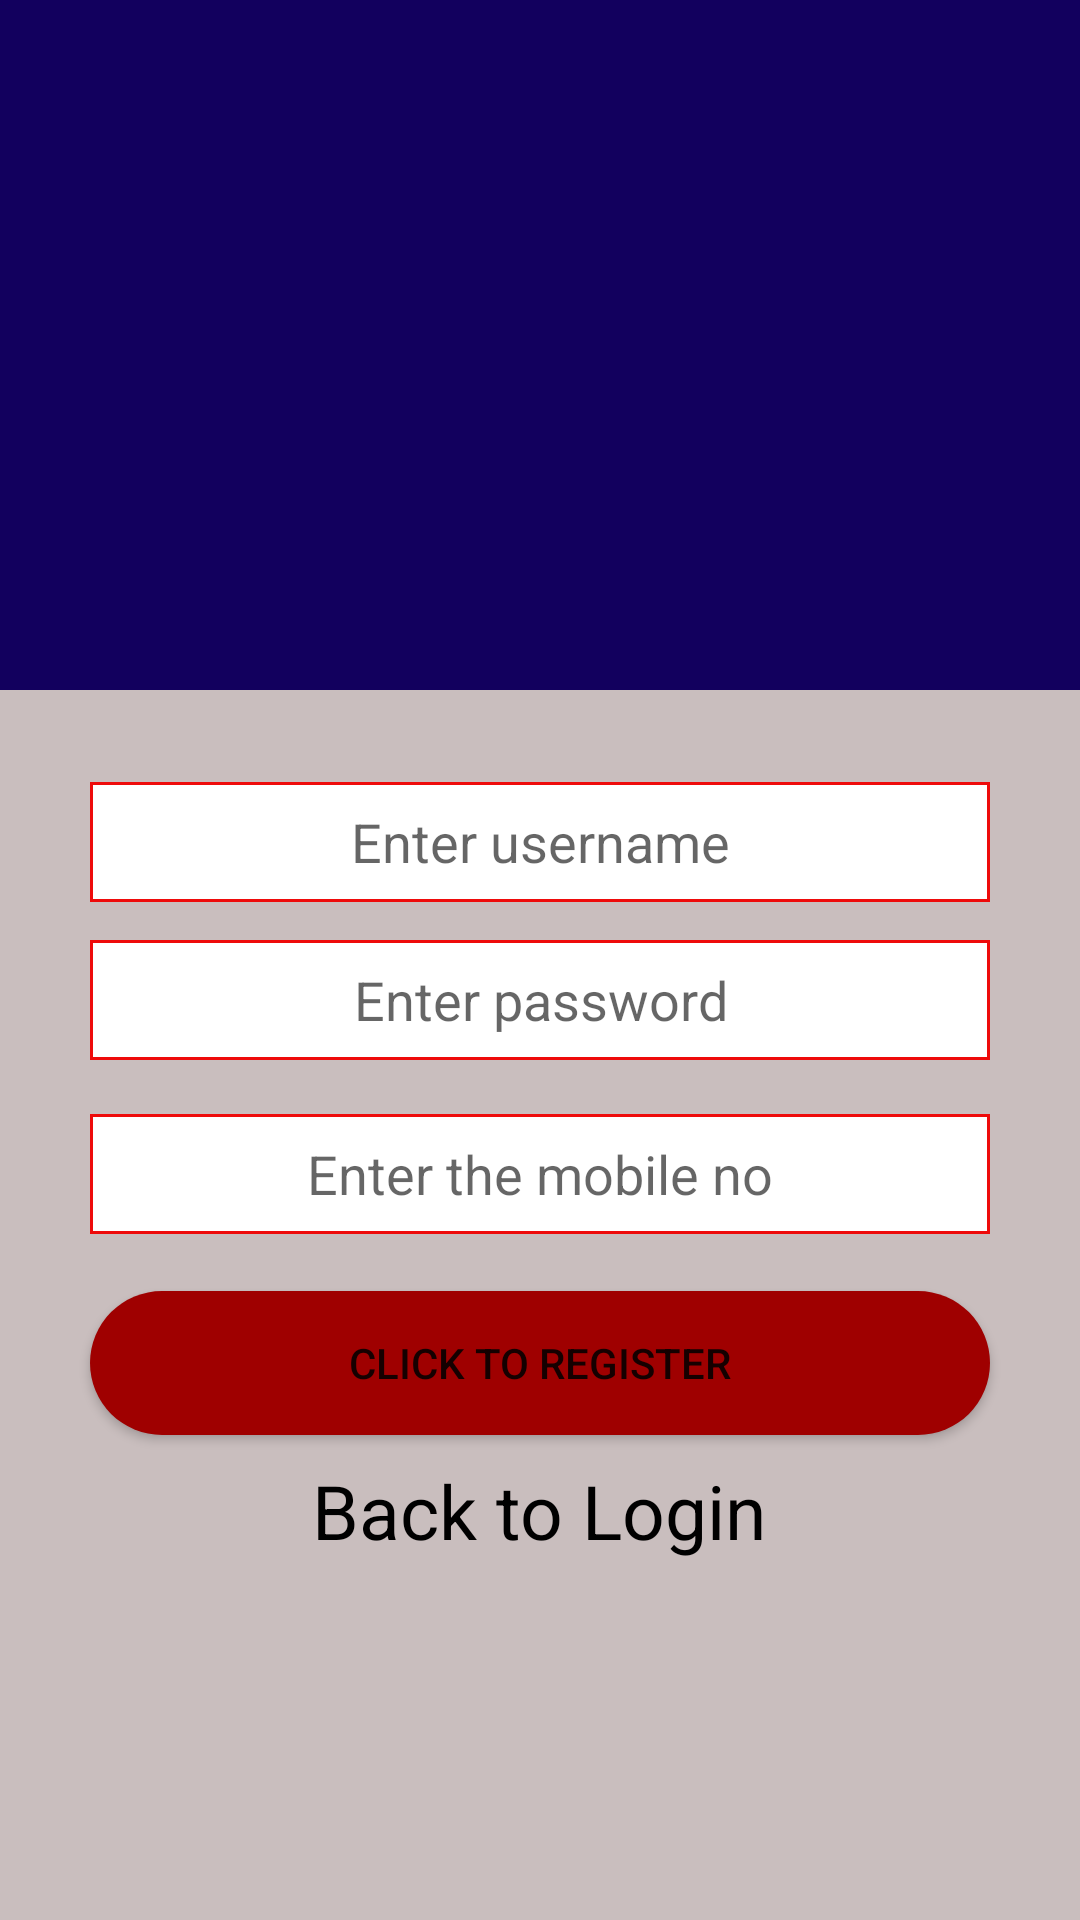

Layout XML and referenced resources for this Android screen:
<!-- AndroidManifest.xml: application theme AppTheme -->
<!-- res/layout/activity_register.xml -->
<?xml version="1.0" encoding="utf-8"?>
<androidx.constraintlayout.widget.ConstraintLayout xmlns:android="http://schemas.android.com/apk/res/android"
    xmlns:app="http://schemas.android.com/apk/res-auto"
    xmlns:tools="http://schemas.android.com/tools"
    android:layout_width="match_parent"
    android:layout_height="match_parent"
    android:background="#C9BEBE"
    tools:context=".activity.RegisterActivity">
    <LinearLayout
        android:layout_width="match_parent"
        android:layout_height="230dp"
        android:background="#12005e"
        android:gravity="center"
        android:orientation="vertical"
        app:layout_constraintBottom_toBottomOf="parent"
        app:layout_constraintEnd_toEndOf="parent"
        app:layout_constraintStart_toStartOf="parent"
        app:layout_constraintTop_toTopOf="parent"
        app:layout_constraintVertical_bias="0.0">
        <ImageView
            android:id="@+id/imageView"
            android:layout_width="100dp"
            android:layout_height="100dp"
            android:layout_gravity="center"
            android:layout_marginTop="5dp"
            app:srcCompat="@drawable/ad">
        </ImageView>
    </LinearLayout>
    <EditText
        android:id="@+id/email"
        android:layout_width="300dp"
        android:layout_height="40dp"
        android:background="@drawable/outline"
        android:ems="10"
        android:textAlignment="center"
        android:hint="Enter username"
        android:layout_marginTop="50dp"
        android:inputType="textEmailAddress"
        app:layout_constraintBottom_toBottomOf="parent"
        app:layout_constraintEnd_toEndOf="parent"
        app:layout_constraintStart_toStartOf="parent"
        app:layout_constraintTop_toTopOf="parent"
        app:layout_constraintVertical_bias="0.383" />

    <EditText
        android:id="@+id/password"
        android:layout_width="300dp"
        android:layout_height="40dp"
        android:background="@drawable/outline"
        android:textAlignment="center"
        android:ems="10"
        android:hint="Enter password"
        android:layout_marginTop="50dp"
        android:inputType="textPassword"
        app:layout_constraintBottom_toBottomOf="parent"
        app:layout_constraintEnd_toEndOf="parent"
        app:layout_constraintStart_toStartOf="parent"
        app:layout_constraintTop_toTopOf="parent"
        app:layout_constraintVertical_bias="0.479" />

    <Button
        android:id="@+id/register"
        android:layout_width="300dp"
        android:layout_height="wrap_content"
        android:text="Click to Register"
        android:background="@drawable/degin"
        app:layout_constraintBottom_toBottomOf="parent"
        app:layout_constraintEnd_toEndOf="parent"
        android:layout_marginTop="50dp"
        app:layout_constraintHorizontal_bias="0.498"
        app:layout_constraintStart_toStartOf="parent"
        app:layout_constraintTop_toTopOf="parent"
        app:layout_constraintVertical_bias="0.702" />

    <TextView
        android:id="@+id/login"
        android:layout_width="200dp"
        android:layout_height="wrap_content"
        android:text="Back to Login"
        android:textAlignment="center"
        android:textSize="25sp"
        android:textColor="#000"
        app:layout_constraintBottom_toBottomOf="parent"
        app:layout_constraintEnd_toEndOf="parent"
        android:layout_marginTop="50dp"
        app:layout_constraintHorizontal_bias="0.497"
        app:layout_constraintStart_toStartOf="parent"
        app:layout_constraintTop_toTopOf="parent"
        app:layout_constraintVertical_bias="0.785" />

    <EditText
        android:id="@+id/mobile_no"
        android:layout_width="300dp"
        android:layout_height="40dp"
        android:background="@drawable/outline"
        android:ems="10"
        android:hint="Enter the mobile no"
        android:inputType="phone"
        android:textAlignment="center"
        android:layout_marginTop="50dp"
        app:layout_constraintBottom_toBottomOf="parent"
        app:layout_constraintEnd_toEndOf="parent"
        app:layout_constraintStart_toStartOf="parent"
        app:layout_constraintTop_toTopOf="parent"
        app:layout_constraintVertical_bias="0.584" />
</androidx.constraintlayout.widget.ConstraintLayout>
<!-- resources referenced by this layout -->
<resources>
  <!-- drawable degin (drawable) -->
  <?xml version="1.0" encoding="utf-8"?>
  <shape xmlns:android="http://schemas.android.com/apk/res/android"
      android:shape="rectangle">
      <solid android:color="#9f0000"/>
      <corners android:radius="32dp"/>
  </shape>
  <!-- drawable outline (drawable) -->
  <?xml version="1.0" encoding="utf-8"?>
  <shape xmlns:android="http://schemas.android.com/apk/res/android"
      android:shape="rectangle">
      <solid android:color="#ffff"/>
      <stroke android:width="1dp" android:color="#EE0B0B"/>
  </shape>
  <style name="AppTheme" parent="Theme.AppCompat.Light.NoActionBar">
          
          <item name="colorPrimary">@color/colorPrimary</item>
          <item name="colorPrimaryDark">@color/colorPrimaryDark</item>
          <item name="colorAccent">@color/colorAccent</item>
          <item name="android:windowNoTitle">true</item>
      </style>
  <color name="colorPrimary">#008577</color>
  <color name="colorPrimaryDark">#12005e</color>
  <color name="colorAccent">#D81B60</color>
</resources>
